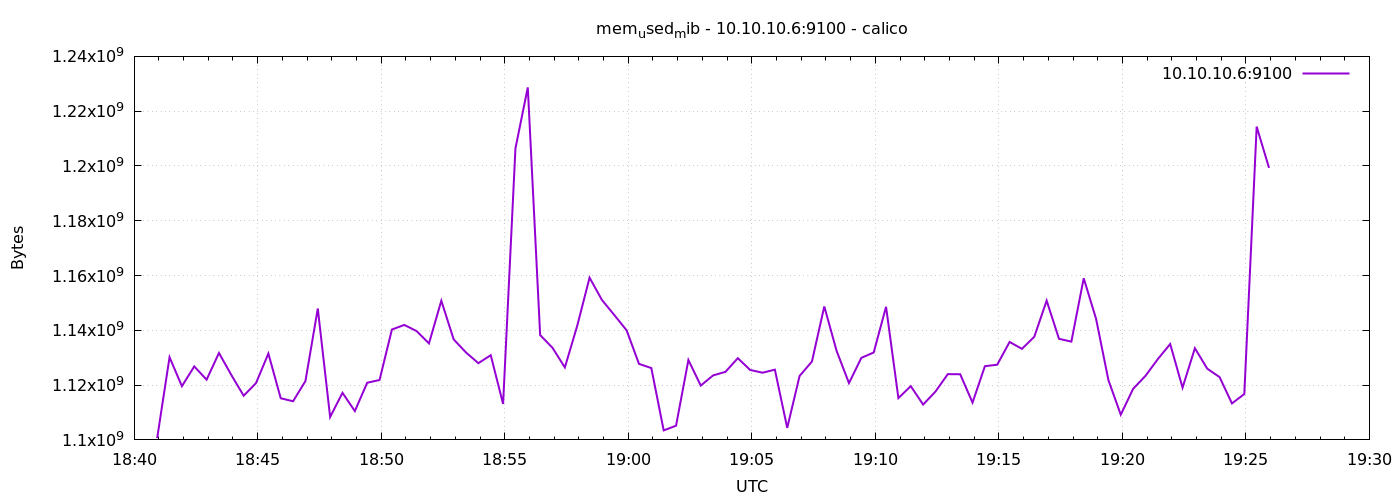

The file beside this chart, header and first rows:
1776796856	1100668928
1776796886	1130176512
1776796916	1119608832
1776796946	1126821888
1776796976	1121988608
1776797006	1131728896
1776797036	1123717120
1776797066	1116119040
1776797096	1120727040
1776797126	1131524096
1776797156	1115205632
1776797186	1114103808
1776797216	1121464320
1776797246	1147957248
1776797276	1108344832
1776797306	1117184000
1776797336	1110511616
1776797366	1120862208
1776797396	1121873920
1776797426	1140293632
1776797456	1141972992
1776797486	1139720192
1776797516	1135230976
1776797546	1150791680
1776797576	1136685056
1776797606	1131900928
1776797636	1128005632
1776797666	1130917888
1776797696	1113128960
1776797726	1206407168
1776797756	1228668928
1776797786	1138262016
1776797816	1133621248
1776797846	1126457344
1776797876	1141628928
1776797906	1159221248
1776797936	1151086592
1776797966	1145593856
1776797996	1139990528
1776798026	1127759872
1776798056	1126219776
1776798086	1103462400
1776798116	1105178624
1776798146	1129168896
1776798176	1119830016
1776798206	1123545088
1776798236	1124835328
1776798266	1129832448
1776798296	1125531648
1776798326	1124528128
1776798356	1125638144
1776798386	1104384000
1776798416	1123336192
1776798446	1128603648
1776798476	1148719104
1776798506	1132441600
1776798536	1120735232
1776798566	1129947136
1776798596	1131909120
1776798626	1148583936
1776798656	1115254784
... 30 more rows
